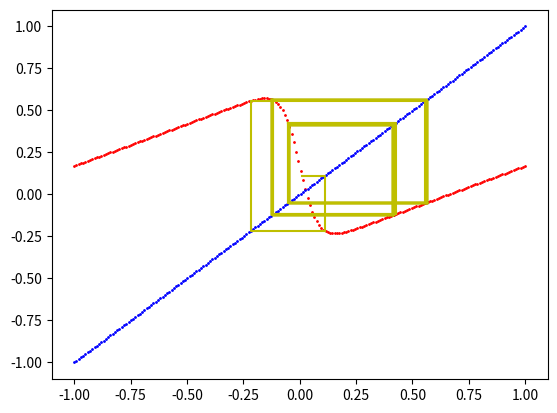

This figure's Python source:
import matplotlib.pyplot as plt 
import numpy as np 
import math

k = 0.5
b = 0.04
A = 1
a = 0.67 #0.77 / 0.70 / 0.67 / 0.55

yy = np.zeros((3,3))
yy1 = np.zeros(3)
yy2 = np.zeros(3)
yy0 = 0.01
xx0 = np.linspace(-1,1,200,endpoint=True)

leng = len(xx0)
y1 = np.zeros(leng)
y2 = np.zeros(leng)

for i in range(0,leng):
    y1[i] = k * xx0[i] - A*(1/(1+math.exp(-1 * xx0[i]/b))) + a
    y2[i] = xx0[i]



for i in range(0,100):
    yy[0][0] = yy0
    yy[0][1] = k * yy[0][0] - A * (1/(1+math.exp(-1*yy[0][0]/b))) + a
    yy[1][0] = yy[0][1]
    yy[1][1] = yy[0][1]
    yy[2][0] = yy[0][1]
    yy[2][1] = k * yy[0][1] - A * (1/(1+math.exp(-1*yy[0][1]/b))) + a
    yy0 = yy[2][0]
    for j in range(0,3):
        yy1[j] = yy[j][0]
        yy2[j] = yy[j][1]
    plt.plot(yy1,yy2,c = 'y')

plt.scatter(xx0,y1,s = 1, c = 'r')
plt.scatter(xx0,y2,s = 1, c = 'b')
plt.show()